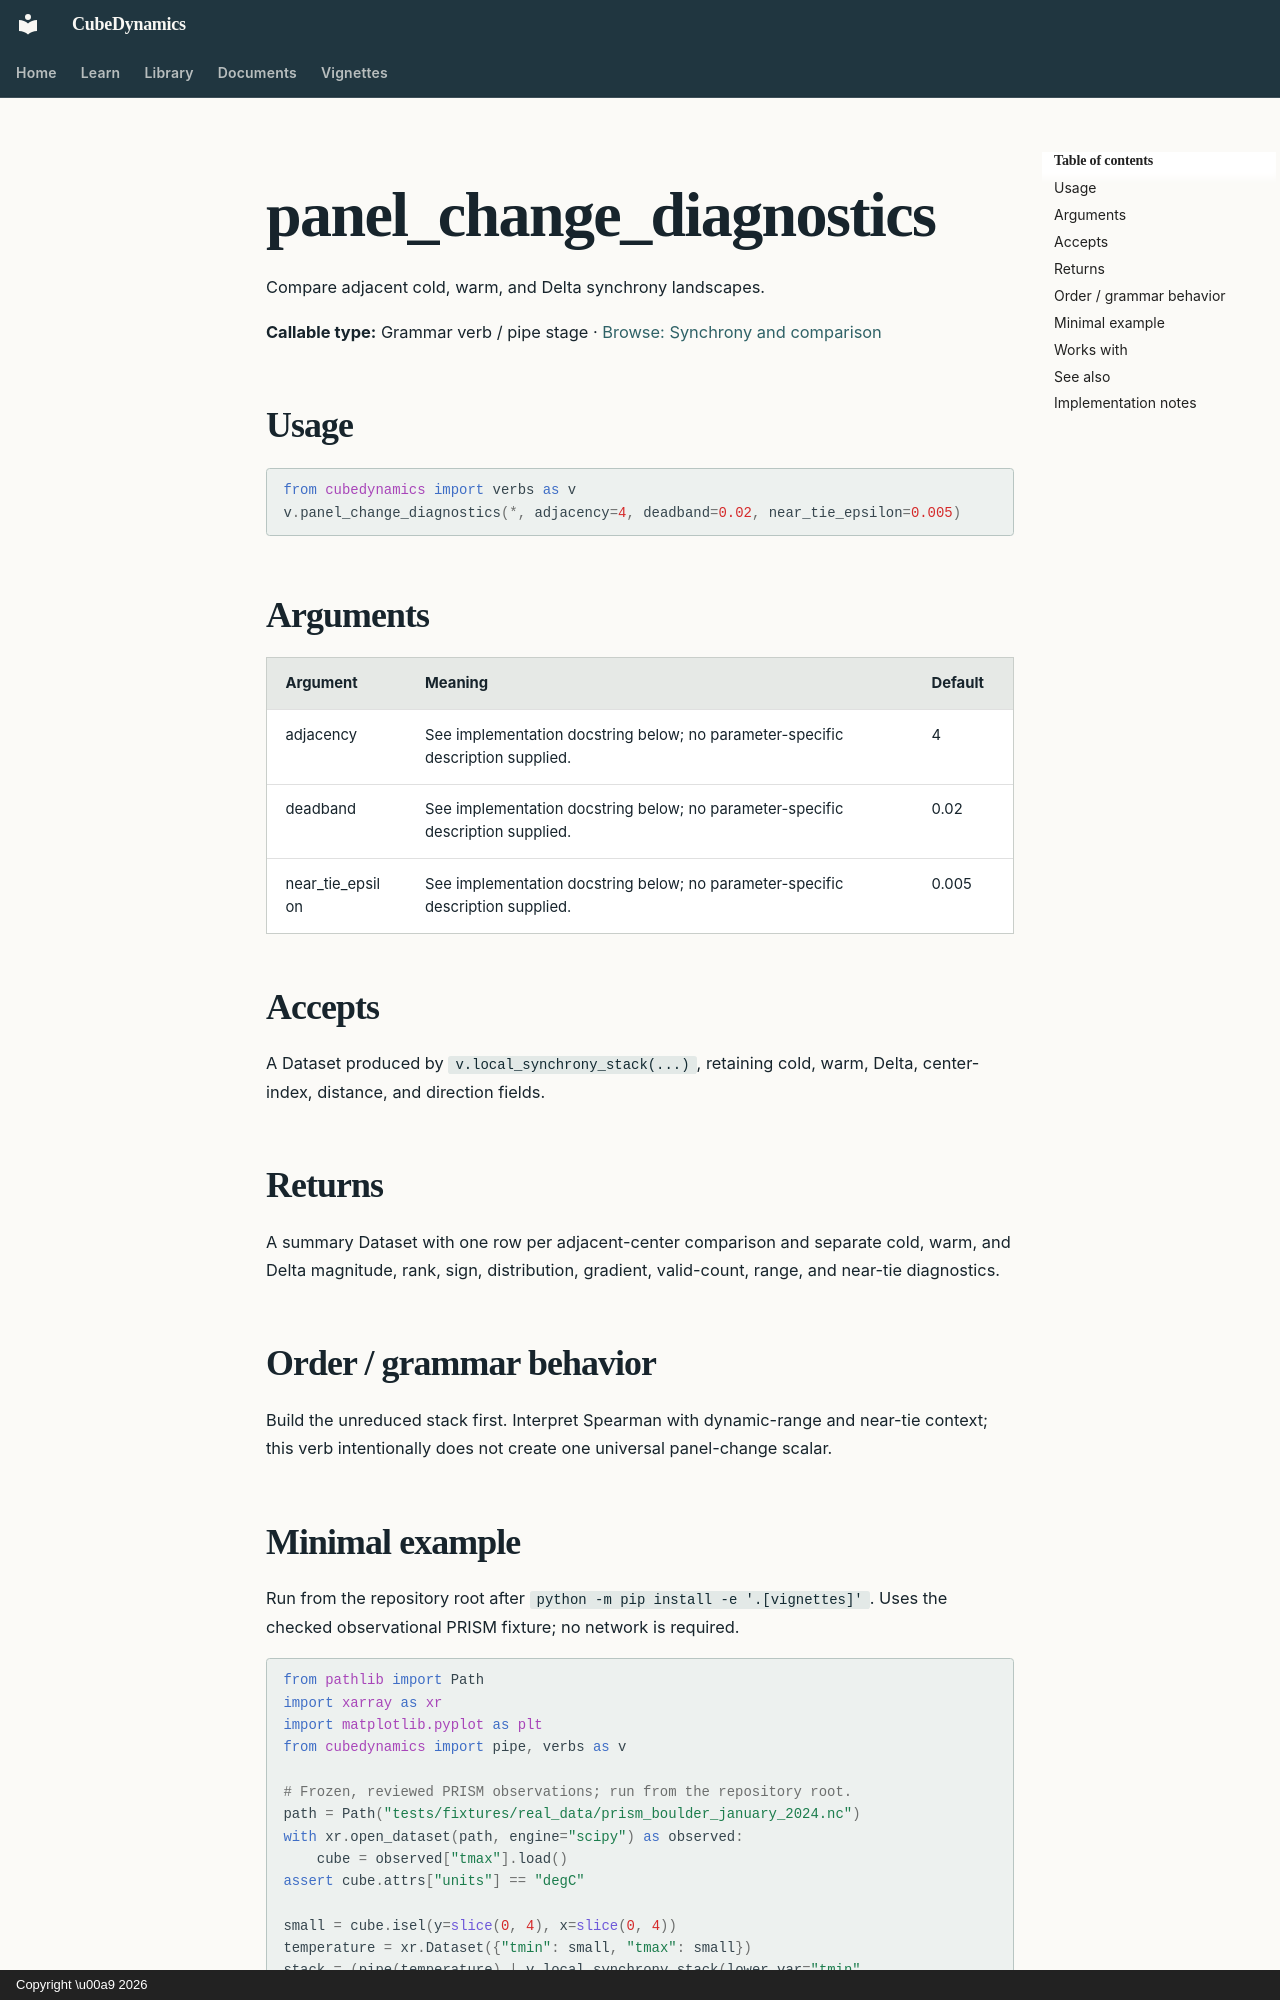

repository: CU-ESIIL/cubedynamics · page: reference/verbs/panel_change_diagnostics/index.html · generator: mkdocs · copyright: Copyright \u00a9 2026

<!-- Generated by scripts/build_reference_docs.py; do not edit. -->

# panel_change_diagnostics

Compare adjacent cold, warm, and Delta synchrony landscapes.

**Callable type:** Grammar verb / pipe stage · [Browse: Synchrony and comparison](index.md#synchrony-and-comparison)

## Usage

```python
from cubedynamics import verbs as v
v.panel_change_diagnostics(*, adjacency=4, deadband=0.02, near_tie_epsilon=0.005)
```

## Arguments

| Argument | Meaning | Default |
| --- | --- | --- |
| adjacency | See implementation docstring below; no parameter-specific description supplied. | 4 |
| deadband | See implementation docstring below; no parameter-specific description supplied. | 0.02 |
| near_tie_epsilon | See implementation docstring below; no parameter-specific description supplied. | 0.005 |

## Accepts

A Dataset produced by `v.local_synchrony_stack(...)`, retaining cold, warm, Delta, center-index, distance, and direction fields.

## Returns

A summary Dataset with one row per adjacent-center comparison and separate cold, warm, and Delta magnitude, rank, sign, distribution, gradient, valid-count, range, and near-tie diagnostics.

## Order / grammar behavior

Build the unreduced stack first. Interpret Spearman with dynamic-range and near-tie context; this verb intentionally does not create one universal panel-change scalar.
